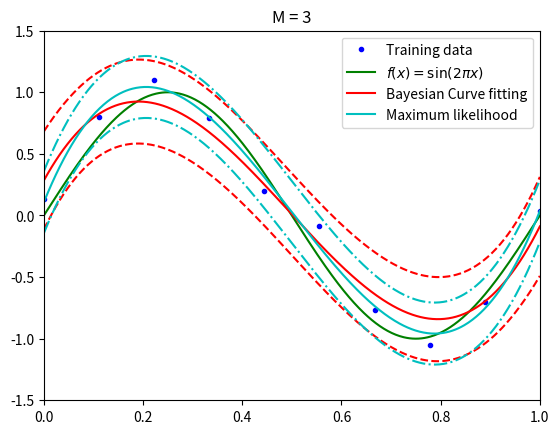

This figure's Python source:
#!/usr/bin/env python
# -*- coding: utf-8 -*-

import matplotlib.pyplot as plt
import numpy as np


def phi(x, M):
    return np.array([x ** j for j in np.arange(0, M + 1)])


def S(x_new, x, M, alpha, beta):
    return np.linalg.inv(S)


def mean(x_new, x, t, M, beta, S):
    phi_new = phi(x_new, M)
    return beta * phi_new.dot(S).dot(phi(x, M).dot(t))


def variance(x_new, M, beta, S):
    phi_new = phi(x_new, M)
    return 1 / beta + phi_new.dot(S).dot(phi_new)

def y(x, w):
    x = [x ** j for j in np.arange(0, w.size)]
    wTx = w[:, np.newaxis].T.dot(x).T
    return wTx[:, 0]


def least_squares(M, x, t):
    x = np.array([x ** j for j in np.arange(0, M + 1)])
    return np.linalg.solve(x.dot(x.T), x.dot(t))


def maximum_likelihood(m, x, t):
    w = least_squares(m, x, t)
    beta_inv = np.sum(([y(x, w) for xn in x] - t) ** 2) / x.size
    return w, beta_inv


def main():
    # Training data
    noise_mu = 0
    noise_sigma = 0.2
    N = 10
    x = np.linspace(0, 1, N)
    t = np.sin(2 * np.pi * x) + np.random.normal(noise_mu, noise_sigma, x.size)

    # True curve
    xs = np.linspace(0, 1, 500)
    t_ideal = np.sin(2 * np.pi * xs)

    M = 3
    alpha = 5e-3
    beta = 11.1

    phi_x = phi(x, M)
    S = np.linalg.inv(alpha * np.eye(M + 1) + beta * phi_x.dot(phi_x.T))

    bay_pred_mean = [mean(x_new, x, t, M, beta, S) for x_new in xs]
    bay_pred_variance = [variance(x_new, M, beta, S) for x_new in xs]
    bay_pred_sigma = np.sqrt(bay_pred_variance)

    plt.figure(1)
    plt.plot(x, t, 'b.', label="Training data")
    plt.plot(xs, t_ideal, 'g-', label="$f(x) = \sin(2\pi x)$")
    plt.plot(xs, bay_pred_mean, 'r-', label="Bayesian Curve fitting")
    plt.plot(xs, bay_pred_mean - bay_pred_sigma, 'r--')
    plt.plot(xs, bay_pred_mean + bay_pred_sigma, 'r--')

    w, beta_inv = maximum_likelihood(M, x, t)
    ml_pred_mean = y(xs, w)
    ml_pred_sigma = np.sqrt(beta_inv)

    plt.plot(xs, ml_pred_mean, 'c-', label="Maximum likelihood")
    plt.plot(xs, ml_pred_mean - ml_pred_sigma, 'c-.')
    plt.plot(xs, ml_pred_mean + ml_pred_sigma, 'c-.')

    plt.legend()
    plt.title("M = {0}".format(M))
    plt.xlim(0, 1)
    plt.ylim(-1.5, 1.5)

    plt.show()


if __name__ == '__main__':
    main()
